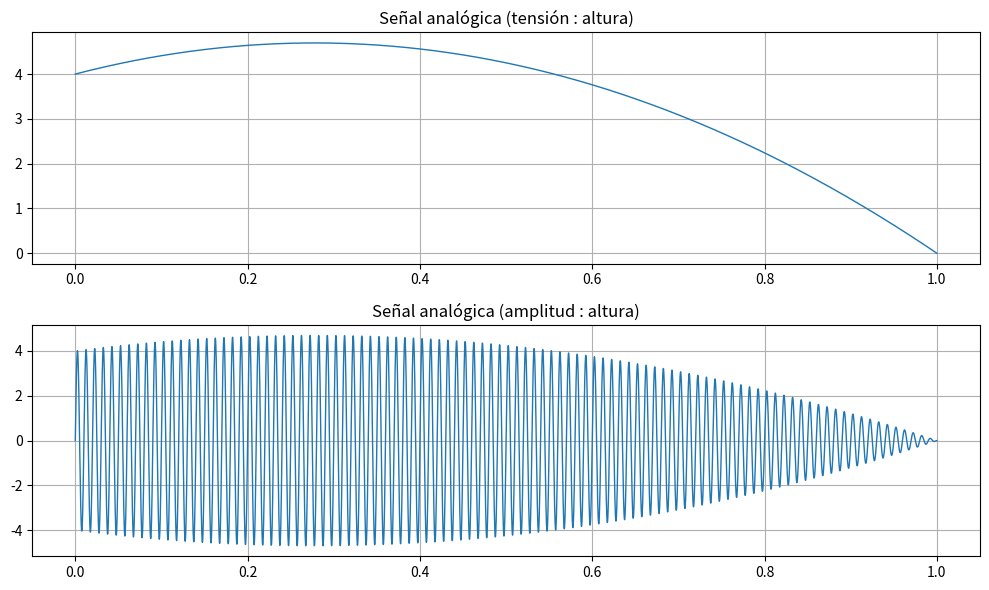
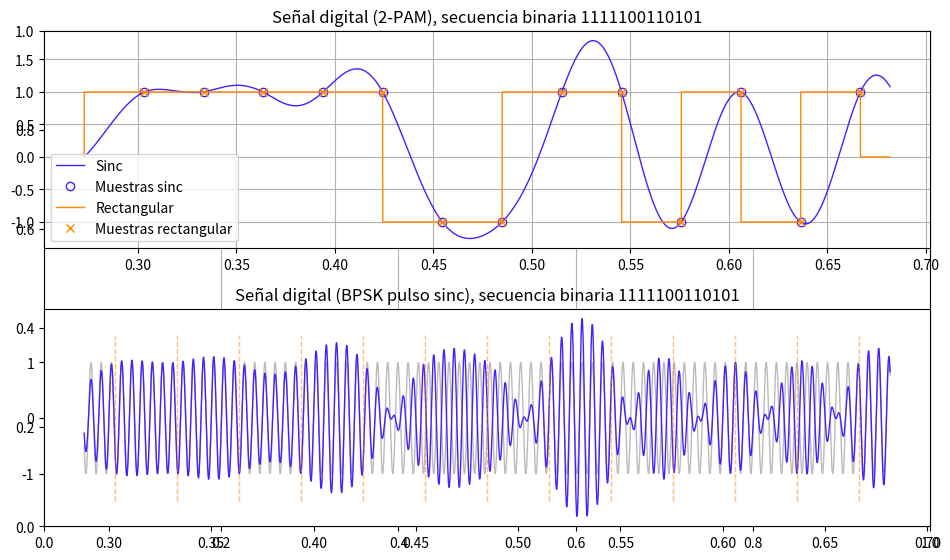
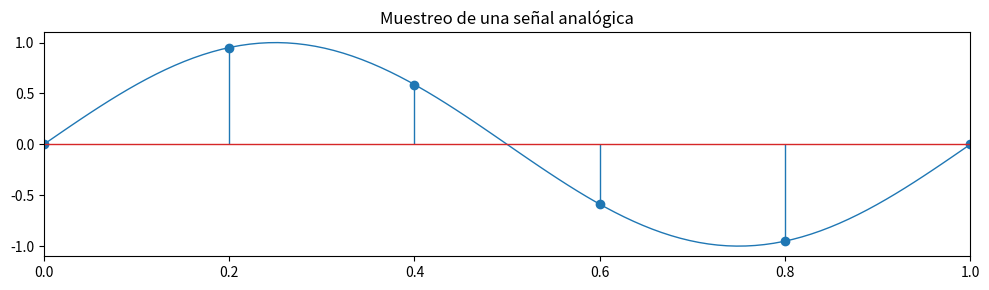

Source code (Python) for these figures, in order: (Note: this script raises an exception after producing the figures.)
import numpy as np
import matplotlib.pyplot as plt
import scipy.signal as sig

params_figura = {
        "figure.dpi":100,
        "figure.autolayout":True,
        "lines.linewidth":1
}

def fig1():
    t=np.linspace(0,1,10000)
    h=(4+5*t-9*t**2)
    y_am=h*np.sin(2*np.pi*100*t)
    with plt.rc_context(params_figura):
        plt.figure(1,figsize=(10,6))
        plt.clf()
        plt.subplot(2,1,1)
        plt.plot(t,h)
        plt.grid()
        plt.title("Señal analógica (tensión : altura)")
        plt.subplot(2,1,2)
        plt.plot(t,y_am)
        plt.grid()
        plt.title('Señal analógica (amplitud : altura)')
    plt.show()
fig1()

def fig2():
    def interp_0(xs,n):
        ys = np.repeat(np.zeros_like(xs),n)
        ys[::n]=xs
        return ys
    cod = [1,1,1,1,1,-1,-1,1,1,-1,1,-1,1]
    sps = 500
    fc  = 200
    filt = sig.firwin(20*sps+1,1/(2*sps),window="boxcar",pass_zero=True,fs=1)
    retardo = filt.argmax()
    cod_s = np.convolve(1/filt.max()*interp_0(cod,sps),filt,'full')
    cod_rect = np.concatenate([[0]*(retardo-(sps-1)),np.repeat(cod,sps),[0]*(len(cod_s)+(sps-1)-len(cod)*sps-retardo)])
    t=np.linspace(0,1,len(cod_s))
    portadora = np.sin(2*np.pi*fc*t)
    bpsk = portadora*cod_s
    ks = np.arange(retardo,retardo+len(cod)*sps,sps,dtype=int)
    with plt.rc_context(params_figura):
        plt.figure(2,figsize=(10,3*2))
        plt.clf()
        plt.grid()
        plt.subplot(2,1,1)
        plt.title("Señal digital (2-PAM), secuencia binaria 1111100110101")
        c1 = '#42F'
        c2 = '#F80'
        c3 = '#0004'
        plt.plot(t[ks[0]-sps:ks[-1]+sps//2],cod_s[ks[0]-sps:ks[-1]+sps//2],color=c1)
        plt.plot(t[ks],cod_s[ks],'o',markeredgecolor=c1,markerfacecolor="#0000")
        plt.plot(t[ks[0]-sps:ks[-1]+sps//2],cod_rect[ks[0]-sps:ks[-1]+sps//2],color=c2)
        plt.plot(t[ks],cod_rect[ks],'x',color=c2)
        plt.grid()
        plt.legend(['Sinc','Muestras sinc','Rectangular','Muestras rectangular'])
        plt.subplot(2,1,2)
        plt.title("Señal digital (BPSK pulso sinc), secuencia binaria 1111100110101")
        plt.plot(t[ks[0]-sps//2:ks[-1]+sps//2],portadora[ks[0]-sps//2:ks[-1]+sps//2],color=c3)
        plt.plot(t[ks[0]-sps//2:ks[-1]+sps//2],bpsk[ks[0]-sps//2:ks[-1]+sps//2],color=c1)
        plt.vlines(t[ks],-1.5,1.5,'#F808',linestyles='--')
    plt.show()
fig2()

def fn(t):
    return np.sin(2*np.pi*t)
def fig3():
    t = np.linspace(0,1,100)
    y = fn(t)
    ts = np.linspace(0,1,6)
    ys = fn(ts)
    with plt.rc_context(params_figura):
        plt.figure(3,figsize=(10,3))
        plt.plot(t,y)
        plt.stem(ts,ys)
        plt.xlim(0,1)
        plt.title("Muestreo de una señal analógica")
    plt.show()
fig3()


from collections import namedtuple
ResultadoCuantizacion = namedtuple('ResultadoCuantizacion',['indices','cod','valores','lim_izq','lim_der'])
class Cuantizador(object):
    def __init__(self,niveles):
        self.niveles = niveles
    @property
    def niveles(self):
        return self._niveles
    @niveles.setter
    def niveles(self,valor):
        qdivs = np.array([-1+k*2/valor for k in range(valor+1)])
        self._qdivs = qdivs
        self._qcentros =(qdivs[1:]+qdivs[:-1])/2
    @property
    def qdivs(self):
        return self._qdivs
    @property
    def qcentros(self):
        return self._qcentros
    def cuantiza(self,x):
        x=np.array(x)
        indices = np.zeros(x.shape,"i")
        cod = indices.copy()
        valores = np.zeros(x.shape,self._qcentros.dtype)
        lim_izq = np.zeros(x.shape,self._qdivs.dtype)
        lim_der = lim_izq.copy()
        for k in range(x.size):
            i=max(np.searchsorted(self._qdivs,x.item(k))-1,0)
            indices.itemset(k,i)
            cod.itemset(k,i-len(self._qcentros)//2)
            valores.itemset(k,self._qcentros[i])
            lim_izq.itemset(k,self._qdivs[i])
            lim_der.itemset(k,self._qdivs[i+1])
        return  ResultadoCuantizacion(indices,cod,valores,lim_izq,lim_der)
def fig4():
    qn = Cuantizador(16)
    t = np.linspace(0,1,600)
    ts = np.linspace(0,1,6)
    ys = fn(ts)
    y  = fn(t)
    _,_,yq,_,_ = qn.cuantiza(ys)
    with plt.rc_context(params_figura):
        plt.figure(4,figsize=(10,3))
        plt.plot(t,y,color="#0008")
        plt.plot(ts,ys,'o')
        plt.plot(ts,yq,'rx')
        plt.yticks(qn.qdivs)
        plt.grid(axis='y',which='major')
        plt.xlim(0,1)
        plt.show()
# |-7|-6|-5|-4|-3|-2|-1| 0| 1| 2| 3| 4| 5| 6| 7|
fig4()


def codigo_bin_signo(x,nbits):
    def digitos(x,nbits):
        for k in range(nbits-1,-1,-1):
            if x&(1<<k):
                yield '1'
            else:
                yield '0'
    return ''.join(digitos(int(x),nbits))
def fig5():
    N =4
    qn = Cuantizador(2**N)
    t = np.linspace(0,1,600)
    y = fn(t)
    ts = np.linspace(0,1,6)
    ys = fn(ts)
    ks,cs,yq,_,_ = qn.cuantiza(ys)
    text = [[k,f'{us:.4f}',uq,f'{n} -> "{codigo_bin_signo(n,N)}"'] for k,(us,uq,n) in enumerate(zip(ys,ks,cs))]
    with plt.rc_context(params_figura):
        plt.figure(5,figsize=(10,6))
        plt.subplot(2,1,1)
        plt.plot(t,y,color="#0008")
        plt.plot(ts,yq,'x')
        plt.yticks(qn.qdivs)
        plt.grid(axis='y',which='major')
        plt.xlim(0,1)
        plt.subplot(2,1,2)
        a = plt.gca()
        a.axis("off")
        plt.table(
            cellText=text,
            colLabels=["Nro. muestra","Tensión","Nr.Intervalo","Codigo"],
            bbox=[0,0,1,1],
            cellLoc="center")
        plt.show()
fig5()


def fig6(f=1,seno=True,fs=5):
    N = 4
    qn = Cuantizador(2**N)
    tmin = -3
    tmax = 6
    Ns = (tmax-tmin)*fs+1
    ts = np.linspace(tmin,tmax,Ns)
    func = np.sin if seno else np.cos
    ys = func(2*np.pi*f*ts)
    _,_,yq,_,_ = qn.cuantiza(ys)
    interp = 20
    paso = ts[1]-ts[0]
    textra = (paso*(interp-1)/interp)
    t = np.linspace(tmin,tmax+textra,Ns*interp)

    y = np.repeat(yq,20)
    sos = sig.butter(N=5,
                        Wn=fs/2*1.1,
                        btype='low',
                        analog=False,
                        output="sos",
                        fs=fs*interp)
    yf = sig.sosfiltfilt(sos,y)
    fmt = params_figura|{
          "lines.markeredgewidth":3,
          "figure.figsize":[12,6]}
    with plt.rc_context(fmt):
        plt.figure(6)
        plt.subplot(2,1,1)
        plt.plot(t,func(2*np.pi*f*t),label="Original")
        plt.plot(ts,yq,'x',label="Muestras")
        plt.plot(t,y,label="Salida DAC")
        plt.plot(t,yf,'--',label="Filtrado")
        plt.xlim(0,3)
        plt.legend(ncol=4,loc="lower center",bbox_to_anchor=(0.5,1))
        plt.subplot(2,1,2)
        plt.plot(*sig.periodogram(y))
        plt.plot(*sig.periodogram((2,)*20,nfft=len(t),detrend=False))
fig6(f    =  2,
     seno = True,
     fs   = 6)


fs = 1  # Frecuencia de muestreo
f = 0.3 # Frecuencia de sinusoide
tmin = -3 # extremos del intervalo de tiempo
tmax = 6
Ns = (tmax-tmin)*fs+1 # Número de muestras en el intervalo de tiempo
ts = np.linspace(tmin,tmax,Ns) # Tiempos muestrales
interp = 20
paso = ts[1]-ts[0]
textra = (paso*(interp-1)/interp) # Tiempo extra sobre tmax para permitir interpolación
t = np.linspace(tmin,tmax+textra,Ns*interp) # Tiempos de simulación de señal analógica
xs= np.sin(2*np.pi*f*ts) # Muestras digitales
xdac=np.repeat(xs,interp) # Salida simulada del DAC
x = np.sin(2*np.pi*f*t)   # Señal analógica simulada
plt.plot(ts,xs,'x')
plt.plot(t,x)
plt.plot(t,xdac)


sos = sig.butter(N=5,
                    Wn=fs/2*1.1,
                    btype='low',
                    analog=False,
                    output="sos",
                    fs=fs*interp) # Filtro de reconstrucción
xf = sig.sosfiltfilt(sos,xdac)

plt.plot(t,xf)

plt.xlim(left=0)


def fig_x1(nbits_q):
    def mag_dB(mag,min=-100):
        mag = mag.copy()
        piso = 10**(min/20)
        mag[mag<10**(min/20)]=10**(min/20)
        return 20*np.log10(mag)
    qn=Cuantizador(2**nbits_q)
    N=4096
    f=3
    plt.figure(figsize=(10,6),dpi=100)
    t=np.linspace(0,1,N,endpoint=False)
    x=np.sin(2*np.pi*f*t)
    x[x>1]=1
    x[x<-1]=-1
    x_q=qn.cuantiza(x).valores
    plt.subplot(2,1,1)
    plt.plot(t,x)
    plt.plot(t,x_q)
    plt.plot(t,x_q-x)
    plt.subplot(2,1,2)
    F,X_mag=sig.periodogram(x,1/N,detrend=False)
    plt.plot(F,mag_dB(X_mag,-300))
    _,Ruido_mag=sig.periodogram(x_q-x,1/N,detrend=False)
    plt.plot(F,mag_dB(Ruido_mag,-300))
    plt.ylim(bottom=-300)
    plt.show()
fig_x1(12)

